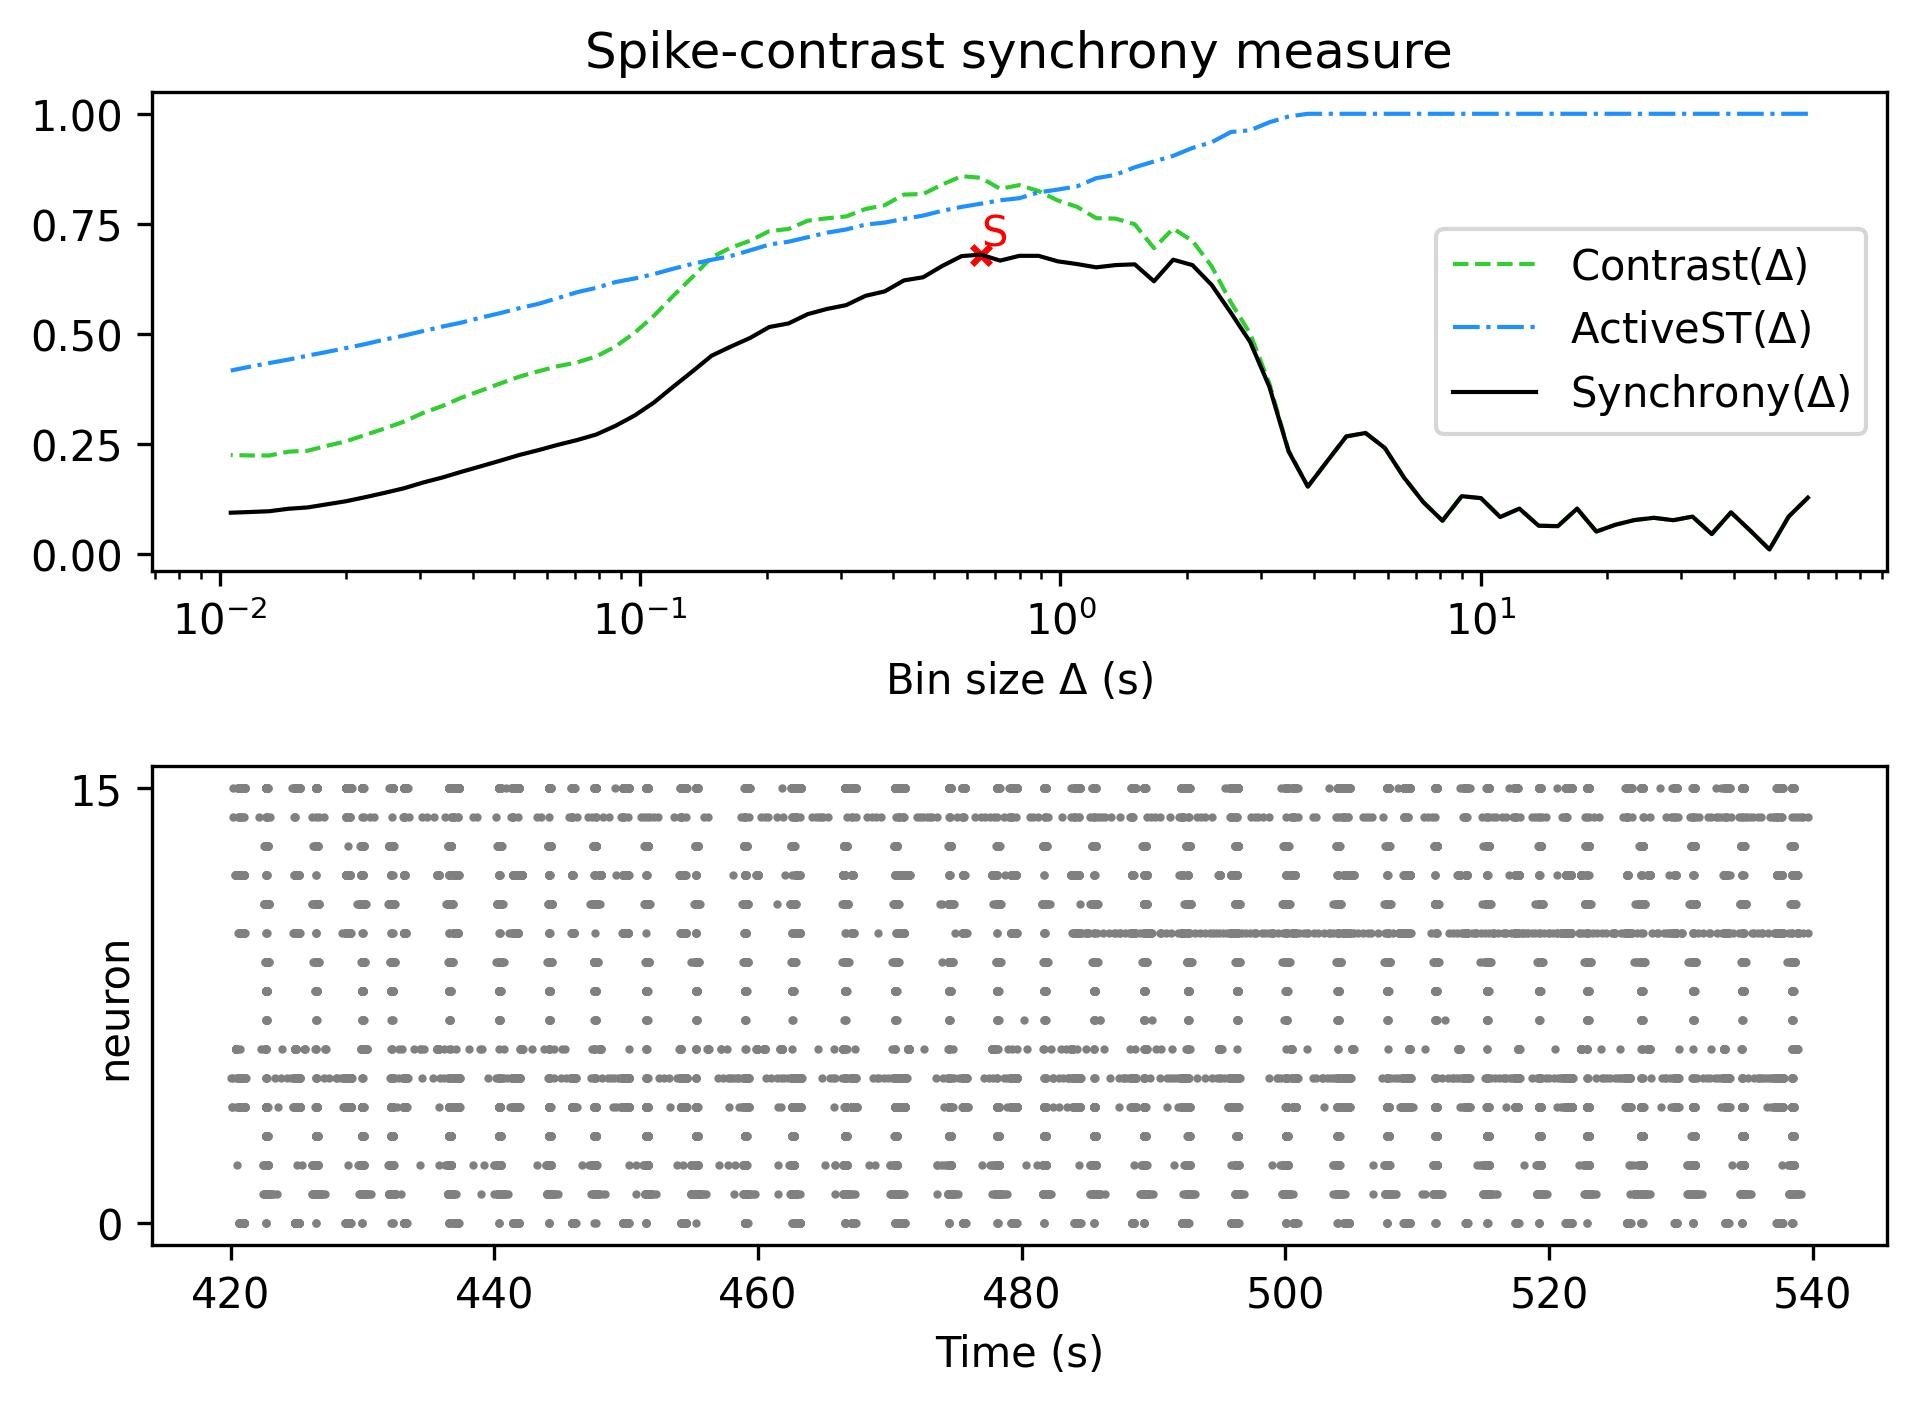

Values plotted in this chart, from the file beside it:
, Spike-contrast (60.0 s), Spike-contrast (54.0 s), Spike-contrast (48.6 s), Spike-contrast (43.74 s), Spike-contrast (39.366 s), Spike-contrast (35.429 s), Spike-contrast (31.886 s), Spike-contrast (28.698 s), Spike-contrast (25.828 s), Spike-contrast (23.245 s), Spike-contrast (20.921 s), Spike-contrast (18.829 s), Spike-contrast (16.946 s), Spike-contrast (15.251 s), Spike-contrast (13.726 s), Spike-contrast (12.353 s), Spike-contrast (11.118 s), Spike-contrast (10.006 s), Spike-contrast (9.006 s), Spike-contrast (8.105 s), Spike-contrast (7.295 s), Spike-contrast (6.565 s), Spike-contrast (5.909 s)
0, 0.1277, 0.08473, 0.01003, 0.05309, 0.09433, 0.04513, 0.08476, 0.0765, 0.08197, 0.07706, 0.06633, 0.05079, 0.1029, 0.06301, 0.06403, 0.1029, 0.08374, 0.1267, 0.1312, 0.07546, 0.1178, 0.1735, 0.2408
